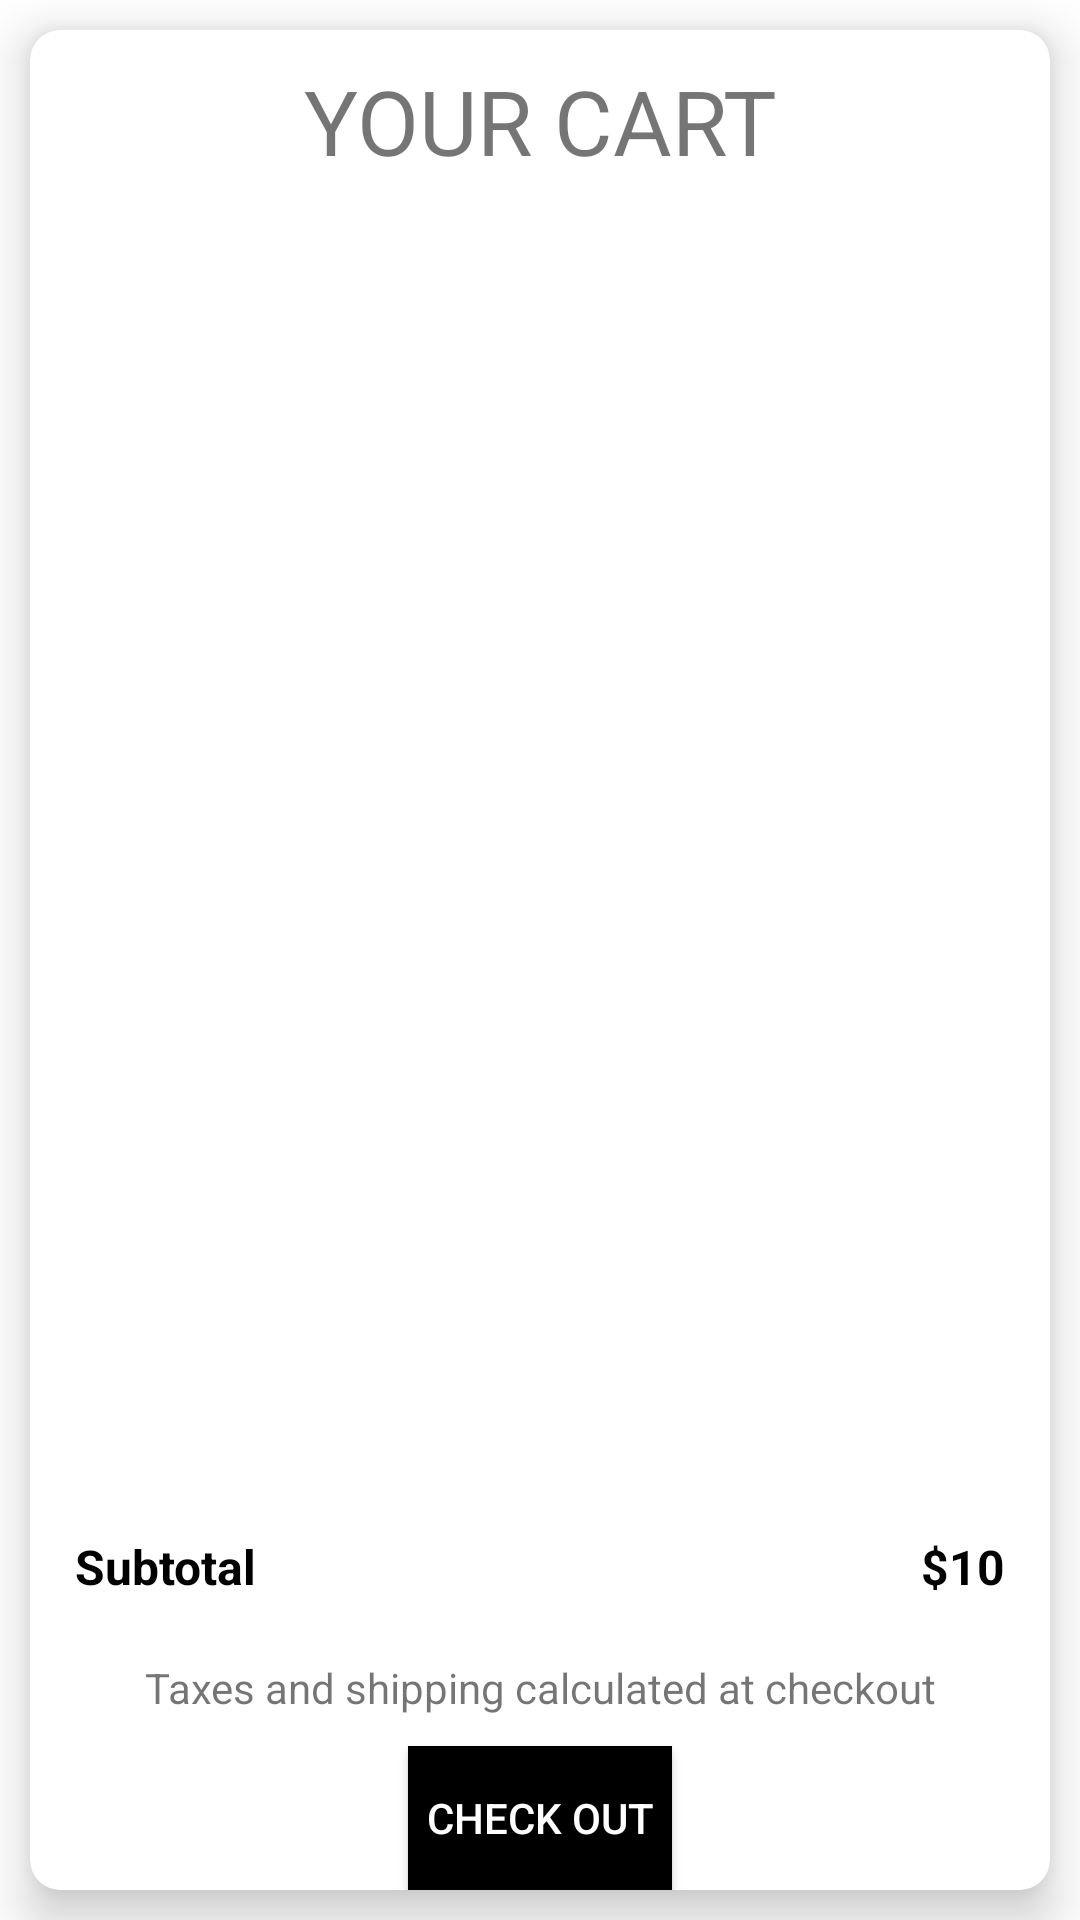

Write the Android layout XML for this screen, with the resource values it uses.
<!-- AndroidManifest.xml: application theme Theme.TheGreekGoodies -->
<!-- res/layout/fragment_cart.xml -->
<?xml version="1.0" encoding="utf-8"?>
<FrameLayout xmlns:android="http://schemas.android.com/apk/res/android"
    xmlns:app="http://schemas.android.com/apk/res-auto"
    xmlns:tools="http://schemas.android.com/tools"
    android:layout_width="match_parent"
    android:layout_height="match_parent"
    tools:context=".CartFragment">

    
    <androidx.cardview.widget.CardView
        android:layout_width="match_parent"
        android:layout_height="match_parent"
        android:layout_margin="10dp"
        app:cardCornerRadius="10dp"
        app:cardElevation="10dp">

        <RelativeLayout
            android:layout_width="match_parent"
            android:layout_height="match_parent">

            <TextView
                android:id="@+id/orderSummary"
                android:layout_width="match_parent"
                android:layout_height="wrap_content"
                android:layout_marginTop="10dp"
                android:gravity="center"
                android:text="YOUR CART"
                android:textSize="30sp" />


            <ListView
                android:id="@+id/lvlist"
                android:layout_width="match_parent"
                android:layout_height="match_parent"
                android:layout_above="@id/SubTotalText"
                android:layout_below="@+id/orderSummary"
                android:layout_marginTop="10dp"
                android:layout_marginBottom="15dp" />


            <TextView
                android:id="@+id/SubTotalText"
                android:layout_width="match_parent"
                android:layout_height="wrap_content"
                android:layout_above="@+id/tvTaxInfo"
                android:layout_marginStart="15dp"
                android:layout_marginLeft="15dp"
                android:paddingTop="8dp"
                android:text="Subtotal"
                android:textColor="@color/black"
                android:textSize="16sp"
                android:textStyle="bold" />


            <TextView
                android:id="@+id/subTotal"
                android:layout_width="match_parent"
                android:layout_height="wrap_content"
                android:layout_above="@+id/tvTaxInfo"
                android:layout_alignRight="@+id/SubTotalText"
                android:layout_marginEnd="15dp"
                android:layout_marginRight="15dp"
                android:gravity="right"
                android:paddingTop="8dp"
                android:text="$10"
                android:textColor="@color/black"
                android:textSize="16sp"
                android:textStyle="bold" />


            <TextView
                android:id="@+id/tvTaxInfo"
                android:layout_width="match_parent"
                android:layout_height="wrap_content"
                android:layout_above="@+id/btnCheckout"
                android:layout_marginTop="20dp"
                android:gravity="center"
                android:text="Taxes and shipping calculated at checkout" />

            <Button
                android:id="@+id/btnCheckout"
                android:layout_width="wrap_content"
                android:layout_height="wrap_content"
                android:layout_alignParentBottom="true"
                android:layout_centerInParent="true"
                android:layout_marginLeft="30dp"
                android:layout_marginTop="10dp"
                android:layout_marginRight="30dp"
                android:background="@color/black"
                android:text="CHECK OUT"
                android:textColor="@android:color/white"
                app:backgroundTint="#000000" />
        </RelativeLayout>


    </androidx.cardview.widget.CardView>
</FrameLayout>
<!-- resources referenced by this layout -->
<resources>
  <style name="Theme.TheGreekGoodies" parent="Theme.MaterialComponents.DayNight.DarkActionBar">
          
          <item name="colorPrimary">@color/purple_500</item>
          <item name="colorPrimaryVariant">@color/purple_700</item>
          <item name="colorOnPrimary">@color/white</item>
          
          <item name="colorSecondary">@color/teal_200</item>
          <item name="colorSecondaryVariant">@color/teal_700</item>
          <item name="colorOnSecondary">@color/black</item>
          
          <item name="android:statusBarColor" tools:targetApi="l">?attr/colorPrimaryVariant</item>
          
      </style>
  <!-- not gathered from this repository: default colours our renderer supplied (Android Studio template values) -->
  <color name="purple_500">#FF6200EE</color>
  <color name="purple_700">#FF3700B3</color>
  <color name="teal_200">#FF03DAC5</color>
  <color name="teal_700">#FF018786</color>
  <color name="black">#FF000000</color>
  <color name="white">#FFFFFFFF</color>
</resources>
